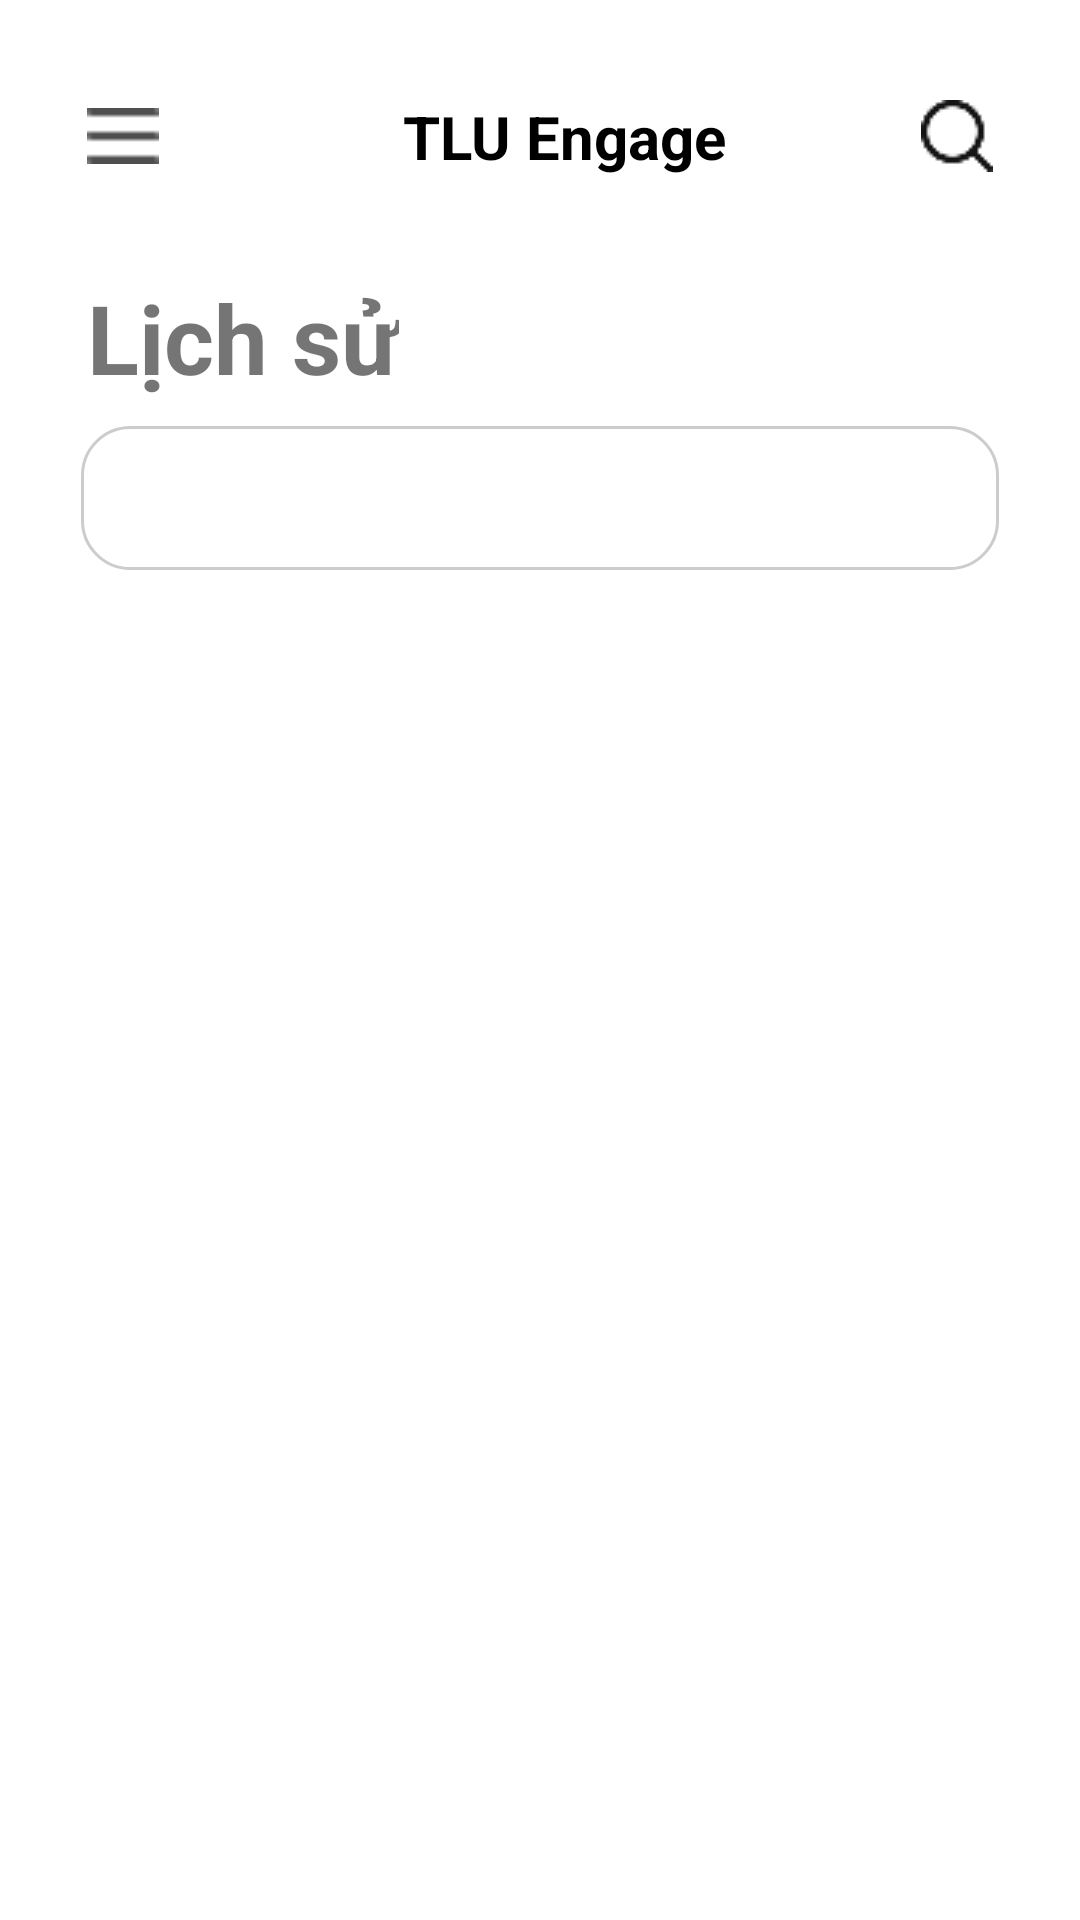

Reconstruct the res/layout file that produces this screen, plus the resources it refers to.
<!-- AndroidManifest.xml: application theme StatusBarStyle -->
<!-- res/layout/history.xml -->
<?xml version="1.0" encoding="utf-8"?>
<androidx.constraintlayout.widget.ConstraintLayout
    xmlns:android="http://schemas.android.com/apk/res/android"
    xmlns:app="http://schemas.android.com/apk/res-auto"
    xmlns:tools="http://schemas.android.com/tools"
    android:id="@+id/root"
    android:layout_width="match_parent"
    android:layout_height="match_parent"
    android:paddingTop="16dp"
    android:paddingStart="13dp"
    android:paddingEnd="13dp"
    android:background="@android:color/white" >

    
    <LinearLayout
        xmlns:android="http://schemas.android.com/apk/res/android"
        android:id="@+id/toolbar"
        android:layout_width="match_parent"
        android:layout_height="wrap_content"
        android:orientation="horizontal"
        android:padding="16dp"
        android:background="#FFFFFF"
        android:gravity="center_vertical"
        app:layout_constraintTop_toTopOf="parent"
        app:layout_constraintStart_toStartOf="parent"
        app:layout_constraintEnd_toEndOf="parent"
        android:fitsSystemWindows="true"
        >

        
        <ImageView
            android:id="@+id/ivMenu"
            android:layout_width="24dp"
            android:layout_height="24dp"
            android:layout_marginEnd="16dp"
            android:src="@drawable/ic_menu"
            />

        
        <TextView
            android:id="@+id/tvTitle"
            android:layout_width="0dp"
            android:layout_height="wrap_content"
            android:layout_weight="1"
            android:text="TLU Engage"
            android:textSize="20sp"
            android:textStyle="bold"
            android:textColor="#000000"
            android:gravity="center" /> 

        
        <ImageView
            android:id="@+id/ivSearch"
            android:layout_width="24dp"
            android:layout_height="24dp"
            android:src="@drawable/ic_search"
            />
    </LinearLayout>

    
    <TextView
        android:id="@+id/tvHistoryTitle"
        android:layout_width="wrap_content"
        android:layout_height="wrap_content"
        android:layout_marginStart="16dp"
        android:layout_marginTop="16dp"
        android:text="Lịch sử"
        android:textSize="32sp"
        android:textStyle="bold"
        app:layout_constraintTop_toBottomOf="@id/toolbar"
        app:layout_constraintStart_toStartOf="parent" />

    
    <Spinner
        android:id="@+id/spinnerState"
        android:layout_width="0dp"
        android:layout_height="48dp"
        android:layout_marginTop="8dp"
        android:layout_marginStart="14dp"
        android:layout_marginEnd="14dp"
        android:background="@drawable/bg_spinner_round"
        android:paddingStart="16dp"
        android:paddingEnd="16dp"
        android:overlapAnchor="false"
        android:dropDownWidth="match_parent"
        android:popupBackground="@drawable/spinner_dropdown_popup_background"
        app:layout_constraintTop_toBottomOf="@id/tvHistoryTitle"
        app:layout_constraintStart_toStartOf="parent"
        app:layout_constraintEnd_toEndOf="parent" />

    
    <androidx.recyclerview.widget.RecyclerView
        android:id="@+id/rvHistory"
        android:layout_width="0dp"
        android:layout_height="0dp"
        android:clipToPadding="false"
        android:padding="16dp"
        android:layout_marginTop="26dp"
        app:layout_constraintTop_toBottomOf="@id/spinnerState"
        app:layout_constraintStart_toStartOf="parent"
        app:layout_constraintEnd_toEndOf="parent"
        app:layout_constraintBottom_toBottomOf="parent" />
</androidx.constraintlayout.widget.ConstraintLayout>
<!-- resources referenced by this layout -->
<resources>
  <!-- drawable bg_spinner_round (drawable) -->
  <shape xmlns:android="http://schemas.android.com/apk/res/android"
      android:shape="rectangle">
      <solid android:color="@android:color/white"/>
      <corners android:radius="16dp"/>
      <stroke android:width="1dp" android:color="#CCCCCC"/>
  </shape>
  <!-- drawable ic_menu: png bitmap (drawable, 164 bytes) -->
  <!-- drawable ic_search: png bitmap (drawable, 736 bytes) -->
  <!-- drawable spinner_dropdown_popup_background (drawable) -->
  <?xml version="1.0" encoding="utf-8"?>
  <shape xmlns:android="http://schemas.android.com/apk/res/android">
      <solid android:color="#FFFFFF" /> 
      <corners android:radius="4dp" /> 
      <stroke android:width="1dp" android:color="#CCCCCC" /> 
      <padding android:left="10dp" android:top="5dp" android:right="10dp" android:bottom="5dp" />
  </shape>
  <style name="StatusBarStyle" parent="Theme.MaterialComponents.DayNight.NoActionBar">
          
          <item name="android:windowLightStatusBar">true</item> 
          <item name="android:statusBarColor">@android:color/white</item> 
      </style>
</resources>
